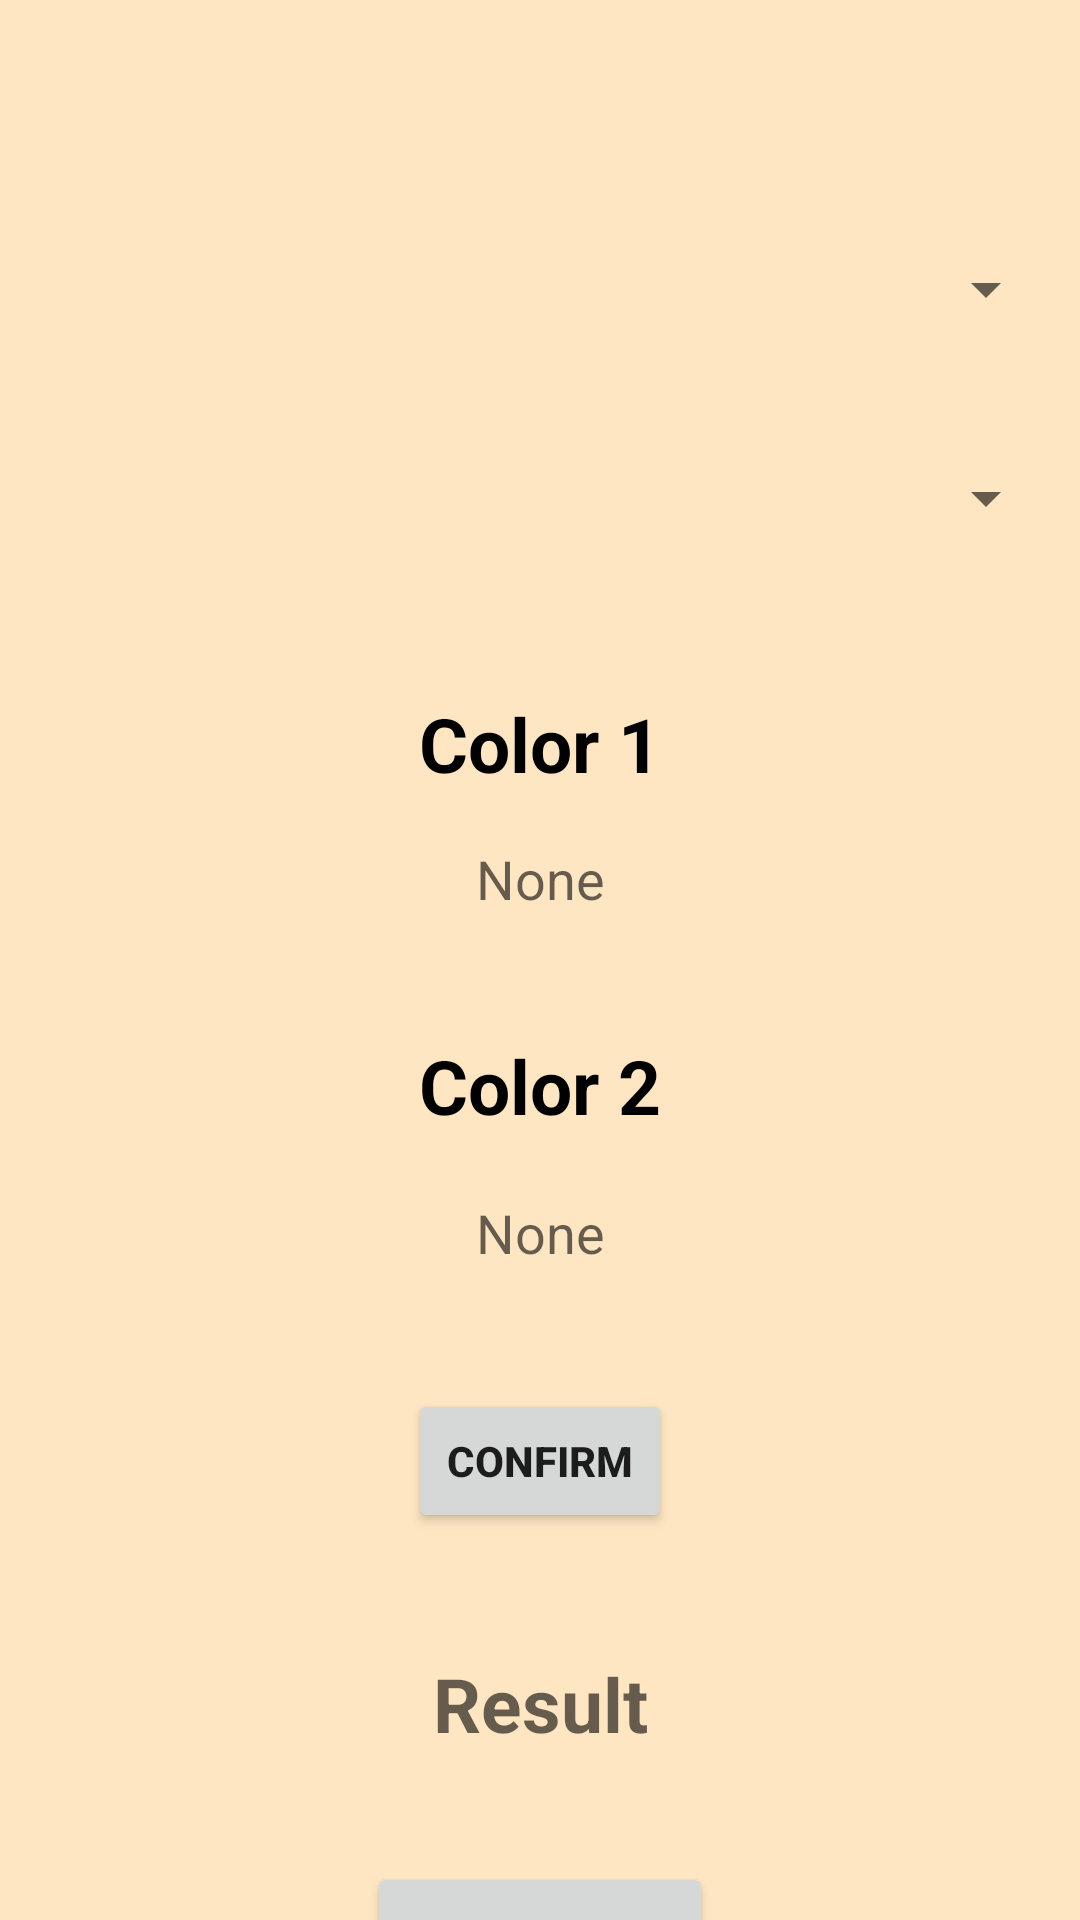

Layout XML and referenced resources for this Android screen:
<!-- AndroidManifest.xml: application theme Theme.ColorCombine -->
<!-- res/layout/activity_main.xml -->
<?xml version="1.0" encoding="utf-8"?>
<androidx.constraintlayout.widget.ConstraintLayout xmlns:android="http://schemas.android.com/apk/res/android"
    xmlns:app="http://schemas.android.com/apk/res-auto"
    xmlns:tools="http://schemas.android.com/tools"
    android:layout_width="match_parent"
    android:layout_height="match_parent"
    tools:context=".MainActivity"
    android:id="@+id/mainback"
    android:background="#FFE6C2">

    <Spinner
        android:id="@+id/spinner"
        android:layout_width="345dp"
        android:layout_height="49dp"
        android:layout_marginTop="72dp"
        android:gravity="center"
        android:hint="Select"
        app:layout_constraintEnd_toEndOf="parent"
        app:layout_constraintStart_toStartOf="parent"
        app:layout_constraintTop_toTopOf="parent"
        tools:ignore="MissingConstraints" />

    <Spinner
        android:id="@+id/spinner2"
        android:layout_width="345dp"
        android:layout_height="50dp"
        android:layout_marginTop="20dp"
        android:gravity="center"
        android:hint="Select"
        app:layout_constraintEnd_toEndOf="parent"
        app:layout_constraintStart_toStartOf="parent"
        app:layout_constraintTop_toBottomOf="@+id/spinner"
        tools:ignore="MissingConstraints" />

    <TextView
        android:id="@+id/pick1"
        android:layout_width="wrap_content"
        android:layout_height="wrap_content"
        android:layout_marginTop="16dp"
        android:hint="None"
        android:textColor="@color/black"
        android:textSize="18sp"
        app:layout_constraintEnd_toEndOf="parent"
        app:layout_constraintStart_toStartOf="parent"
        app:layout_constraintTop_toBottomOf="@+id/color1" />

    <TextView
        android:id="@+id/pick2"
        android:layout_width="wrap_content"
        android:layout_height="wrap_content"
        android:layout_marginTop="20dp"
        android:hint="None"
        android:textSize="18sp"
        android:textColor="@color/black"
        app:layout_constraintEnd_toEndOf="parent"
        app:layout_constraintStart_toStartOf="parent"
        app:layout_constraintTop_toBottomOf="@+id/color2" />

    <Button
        android:id="@+id/confirm"
        android:layout_width="wrap_content"
        android:layout_height="wrap_content"
        android:layout_marginTop="40dp"
        android:text="Confirm"
        android:textStyle="bold"
        app:layout_constraintEnd_toEndOf="parent"
        app:layout_constraintStart_toStartOf="parent"
        app:layout_constraintTop_toBottomOf="@+id/pick2" />

    <Button
        android:id="@+id/instruction"
        android:layout_width="wrap_content"
        android:layout_height="50dp"
        android:layout_marginTop="36dp"
        android:text="Instruction"
        android:textStyle="bold"
        app:layout_constraintEnd_toEndOf="parent"
        app:layout_constraintStart_toStartOf="parent"
        app:layout_constraintTop_toBottomOf="@+id/result" />

    <TextView
        android:id="@+id/result"
        android:layout_width="wrap_content"
        android:layout_height="wrap_content"
        android:layout_marginTop="40dp"
        android:hint="Result"
        android:textSize="25sp"
        android:textColor="@color/black"
        android:textStyle="bold"
        app:layout_constraintEnd_toEndOf="parent"
        app:layout_constraintStart_toStartOf="parent"
        app:layout_constraintTop_toBottomOf="@+id/confirm" />

    <TextView
        android:id="@+id/color1"
        android:layout_width="wrap_content"
        android:layout_height="wrap_content"
        android:layout_marginTop="40dp"
        android:text="Color 1"
        android:textSize="25sp"
        android:textColor="@color/black"
        android:textStyle="bold"
        app:layout_constraintEnd_toEndOf="parent"
        app:layout_constraintStart_toStartOf="parent"
        app:layout_constraintTop_toBottomOf="@+id/spinner2"
        tools:ignore="MissingConstraints" />

    <TextView
        android:id="@+id/color2"
        android:layout_width="wrap_content"
        android:layout_height="wrap_content"
        android:layout_marginTop="40dp"
        android:text="Color 2"
        android:textSize="25sp"
        android:textColor="@color/black"
        android:textStyle="bold"
        app:layout_constraintEnd_toEndOf="parent"
        app:layout_constraintStart_toStartOf="parent"
        app:layout_constraintTop_toBottomOf="@+id/pick1"
        tools:ignore="MissingConstraints" />


</androidx.constraintlayout.widget.ConstraintLayout>
<!-- resources referenced by this layout -->
<resources>
  <style name="Theme.ColorCombine" parent="Theme.MaterialComponents.DayNight.DarkActionBar">
          
          <item name="colorPrimary">@color/purple_500</item>
          <item name="colorPrimaryVariant">@color/purple_700</item>
          <item name="colorOnPrimary">@color/white</item>
          
          <item name="colorSecondary">@color/teal_200</item>
          <item name="colorSecondaryVariant">@color/teal_700</item>
          <item name="colorOnSecondary">@color/black</item>
          
          <item name="android:statusBarColor">?attr/colorPrimaryVariant</item>
          
      </style>
  <!-- not gathered from this repository: default colours our renderer supplied (Android Studio template values) -->
  <color name="purple_500">#FF6200EE</color>
  <color name="purple_700">#FF3700B3</color>
  <color name="teal_200">#FF03DAC5</color>
  <color name="teal_700">#FF018786</color>
  <color name="black">#FF000000</color>
  <color name="white">#FFFFFFFF</color>
</resources>
